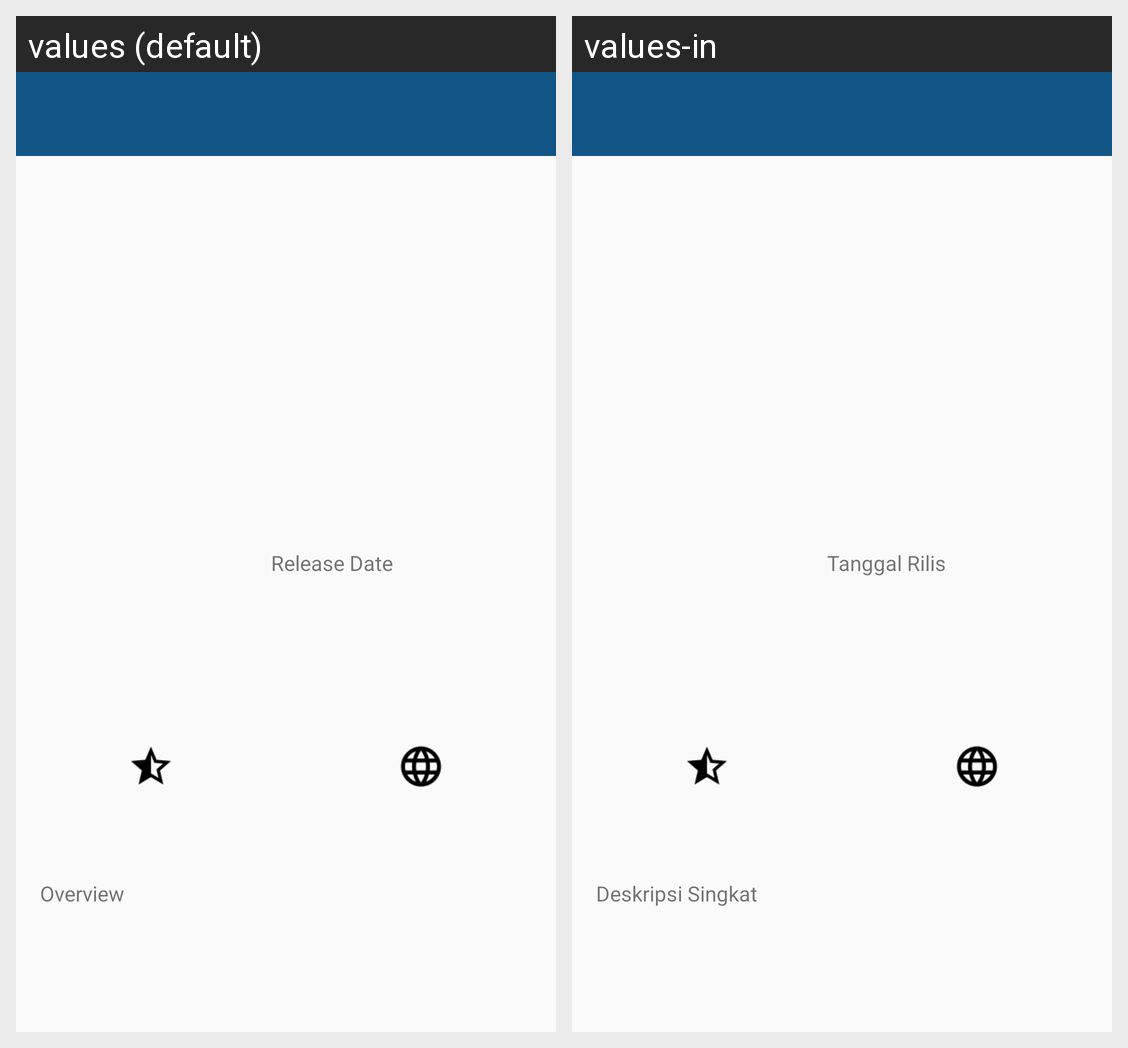

Locale-by-locale string values for the Android screen shown in this grid:
Android screen res/layout/activity_detail.xml rendered under 2 locales, left to right: values (default), values-in. Device: Nexus 5 (rendered at 1080×1920; each locale shown at half size, 540×960, under a caption strip naming it); theme MyMaterialTheme.
Strings drawn on this screen, with the default value and each locale's value (text and hints the layout hard-codes, and strings that could not be matched under every locale, appear in the picture but are not listed):

release_date_label
  values: Release Date
  values-in: Tanggal Rilis

overview_label
  values: Overview
  values-in: Deskripsi Singkat
